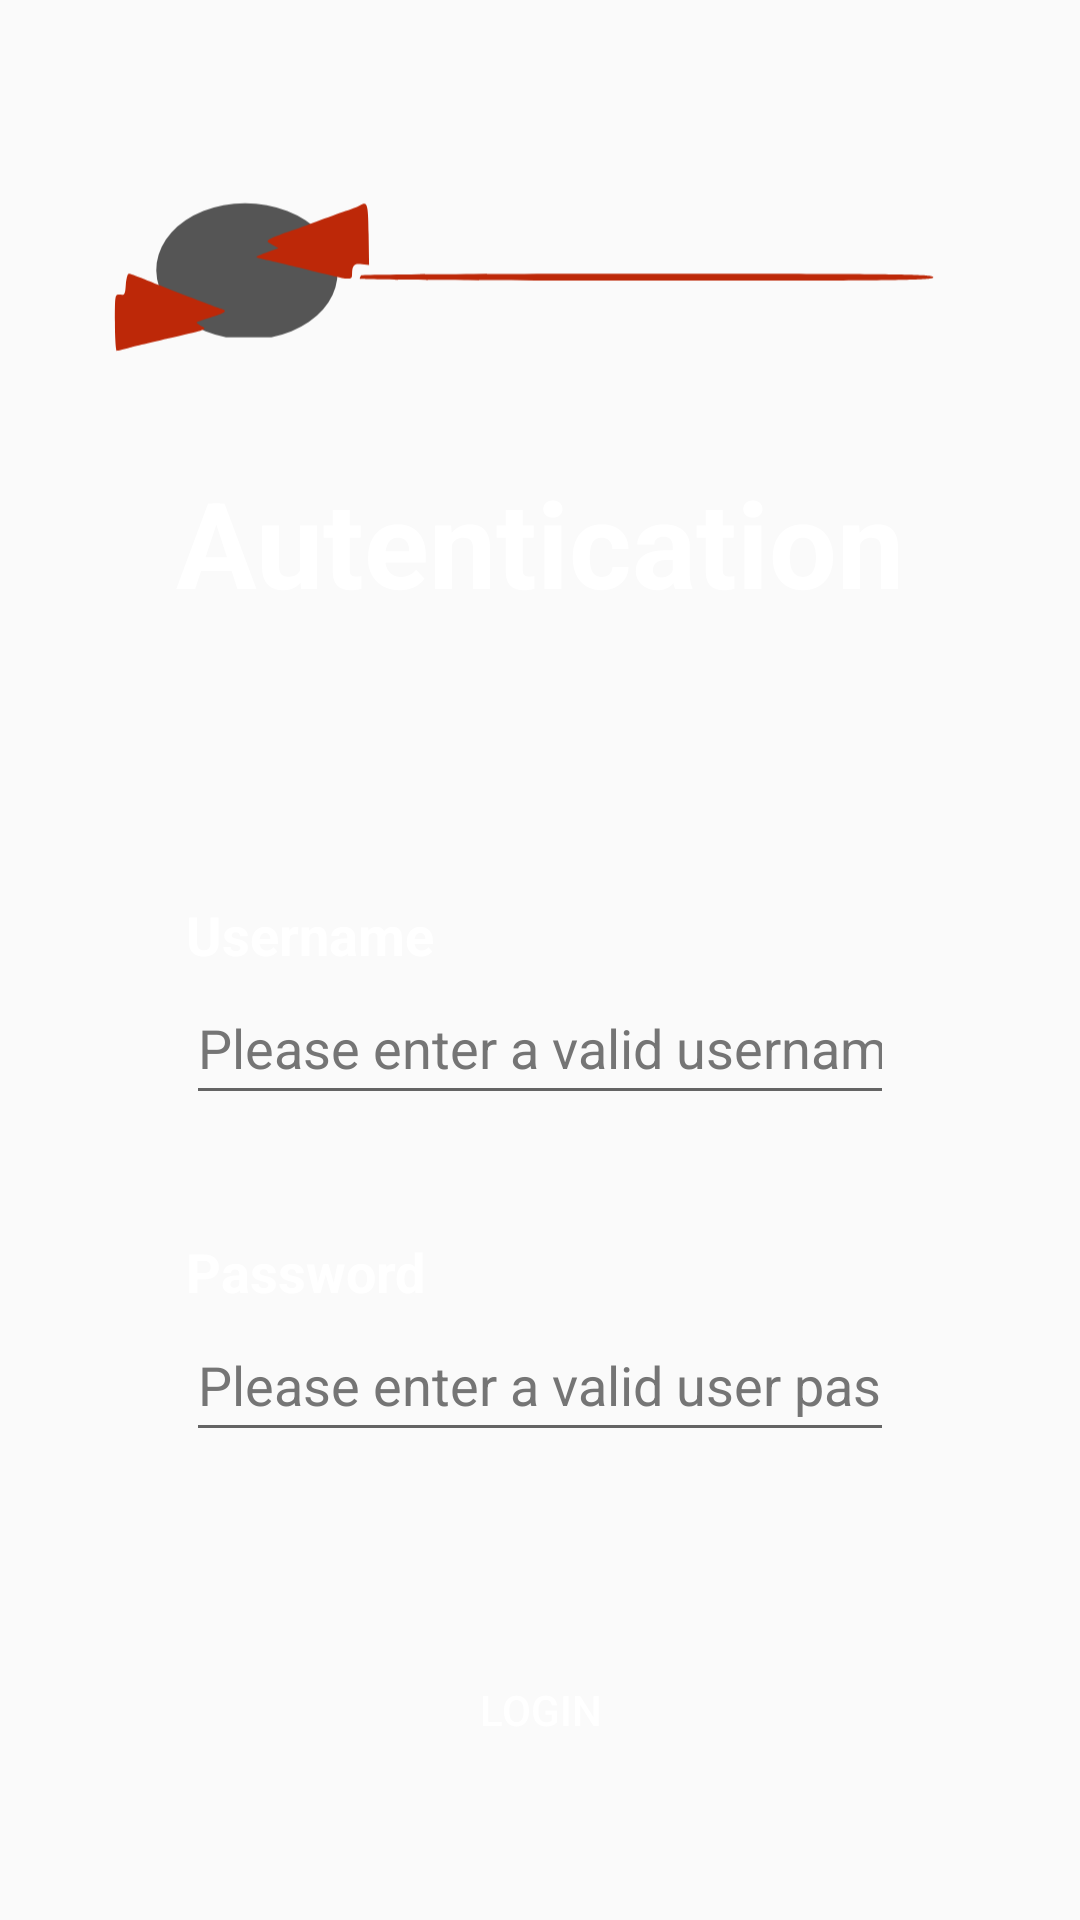

Here is an Android app screen rendered from its layout file. Give the layout XML and the strings, colors and styles it references.
<!-- AndroidManifest.xml: application theme Theme.AppCompat.DayNight.NoActionBar -->
<!-- res/layout/activity_autenticacion.xml -->
<?xml version="1.0" encoding="utf-8"?>
<LinearLayout xmlns:android="http://schemas.android.com/apk/res/android"
    xmlns:app="http://schemas.android.com/apk/res-auto"
    xmlns:tools="http://schemas.android.com/tools"
    android:layout_width="match_parent"
    android:layout_height="match_parent"
    android:orientation="vertical"
    android:background="@drawable/background_color"
    tools:context=".ActivityAutenticacion">

    <LinearLayout
        android:layout_width="wrap_content"
        android:layout_height="wrap_content"
        android:layout_margin="30dp"
        android:orientation="vertical"
        android:layout_gravity="center" >

        <ImageView
            android:layout_width="match_parent"
            android:layout_height="wrap_content"
            android:src="@drawable/logoepis"
            android:contentDescription="@string/logo_epis" />

        <TextView
            android:id="@+id/textView4"
            android:layout_width="match_parent"
            android:layout_height="wrap_content"
            android:text="@string/autenticationText"
            android:textColor="@color/white"
            android:textSize="40sp"
            android:textAlignment="center"
            android:textStyle="bold" />

    </LinearLayout>

    <LinearLayout
        android:layout_width="match_parent"
        android:layout_height="wrap_content"
        android:orientation="vertical"
        android:padding="62dp"

        >

        <TextView
            android:layout_width="wrap_content"
            android:layout_height="wrap_content"
            android:textStyle="bold"
            android:textSize="18sp"
            android:textColor="@color/white"
            android:text="@string/username"
            />

        <EditText
            android:id="@+id/edtUsuario"
            android:layout_width="match_parent"
            android:layout_height="wrap_content"
            android:autofillHints=""
            android:ems="10"
            android:hint="@string/ingrese_usuario"
            android:inputType="textPersonName"
            android:minHeight="48dp"
            android:textColor="#FFFFFF"
            android:textColorHint="#757575" />

        <Space
            android:layout_width="match_parent"
            android:layout_height="40sp" />

        <TextView
            android:layout_width="wrap_content"
            android:layout_height="wrap_content"
            android:textStyle="bold"
            android:textSize="18sp"
            android:textColor="@color/white"
            android:text="@string/password"/>

        <EditText
            android:id="@+id/edtPassword"
            android:layout_width="match_parent"
            android:layout_height="wrap_content"
            android:autofillHints=""
            android:ems="10"
            android:hint="@string/ingrese_password"
            android:inputType="textPassword"
            android:minHeight="48dp"
            android:textColor="#FFFFFF"

            android:textColorHint="#757575" />


    </LinearLayout>
    <LinearLayout
        android:layout_width="wrap_content"
        android:layout_height="wrap_content"
        android:layout_gravity="center"
        android:orientation="vertical"
        >
        <androidx.appcompat.widget.AppCompatButton
            android:id="@+id/btnLogin"
            android:text="@string/buttonLogin"
            android:layout_width="wrap_content"
            android:layout_height="wrap_content"
            android:textColor="@color/white"
            android:background ="@drawable/custom_button"

            />

        <Space
            android:layout_width="match_parent"
            android:layout_height="40sp" />

        <TextView
            android:id="@+id/txtMensaje"
            android:layout_width="match_parent"
            android:layout_height="wrap_content"
            android:text="@string/mensajeError"
            android:textAlignment="center"
            android:textColor="#09031C"
            />

    </LinearLayout>
</LinearLayout>
<!-- resources referenced by this layout -->
<resources>
  <color name="white">#FFFFFFFF</color>
  <!-- drawable logoepis (drawable) -->
  <vector xmlns:android="http://schemas.android.com/apk/res/android"
      android:width="397dp"
      android:height="124dp"
      android:viewportWidth="397"
      android:viewportHeight="124">
      <path
          android:fillColor="#555555"
          android:pathData="M70,89m-10,0a40,30 2,1,7,20,0"/>
      <path
          android:pathData="M119,30.9c-0.8,0.5 -4.2,1.8 -7.5,2.9 -3.3,1.2 -9.1,3.3 -13,4.7 -3.8,1.5 -9.2,3.4 -12,4.3 -2.7,1 -5.9,2.2 -6.9,2.8 -1.8,1.1 -1.8,1.2 0.8,2.6l2.8,1.5 -3.3,1.2c-7.9,3 -7.7,2.8 -3.9,3.6 1.9,0.4 10.9,2.5 20,4.7 20.3,5 19.5,4.9 19.6,1.7 0.1,-3.8 1,-4.6 4.4,-4.1l3.1,0.4 -0.2,-13.6c-0.2,-13.7 -0.5,-14.6 -3.9,-12.7z"
          android:fillColor="#BD2808" />
      <path
          android:pathData="M15.8,65.7c-0.3,4.3 -0.5,4.8 -2.5,4.5 -2.3,-0.3 -2.3,-0.2 -2.3,12.2 0,6.9 0.4,12.6 0.8,12.6 0.5,-0 3.1,-0.6 5.8,-1.4 2.7,-0.8 11.5,-2.9 19.7,-4.7 13.7,-3.1 14.5,-3.4 12.2,-4.6 -1.4,-0.8 -2.5,-1.6 -2.5,-1.8 0,-0.2 2.6,-1.2 5.8,-2.1 6.9,-2 8.2,-3 5.1,-3.9 -2.6,-0.8 -27.6,-10.4 -35.1,-13.6 -2.6,-1 -5.1,-1.9 -5.7,-1.9 -0.5,-0 -1.1,2.1 -1.3,4.7z"
          android:fillColor="#BD2808" />
      <path
          android:pathData="M119.7,61.7c-0.4,0.3 -0.7,1 -0.7,1.5 0,0.4 56.9,0.8 126.5,0.8 111.8,-0 126.5,-0.2 126.5,-1.5 0,-1.3 -14.6,-1.5 -125.8,-1.5 -69.2,-0 -126.2,0.3 -126.5,0.7z"
          android:fillColor="#BD2808" />
  </vector>
  <string name="autenticationText">Autentication</string>
  <string name="buttonLogin">Login</string>
  <string name="ingrese_password">Please enter a valid user password</string>
  <string name="ingrese_usuario">Please enter a valid username</string>
  <string name="logo_epis">logo_epis</string>
  <string name="mensajeError">...</string>
  <string name="password">Password</string>
  <string name="username">Username</string>
</resources>
